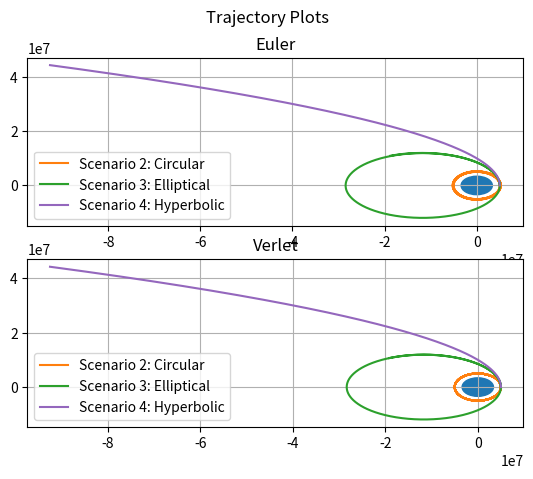

This figure's Python source:
import numpy as np
import matplotlib.pyplot as plt
from math import pow, sqrt

# mass, gravitational constant, initial position and velocity
M = 6.42e23
G = 6.67e-11
r = 3.39e6
x0 = np.array([5e6, 0, 0])
v0_sqr = G * M / np.linalg.norm(x0)
v0_2 = np.array([0, sqrt(v0_sqr), 0])
v0_3 = np.array([0, sqrt(1.7 * v0_sqr), 0])
v0_4 = np.array([0, sqrt(2 * v0_sqr), 0])

# simulation time, timestep and time
t_max = 40000
dt = 1
t_array = np.arange(-t_max, t_max, dt)


def positions(v0):
    # initialise variables for start for Euler Integration
    x_euler = x0
    v_euler = v0

    # initialise empty lists to record trajectories for Euler Integration
    x_list_euler = []
    v_list_euler = []

    for t in t_array:
        # append current state to trajectories
        x_list_euler.append(x_euler)
        v_list_euler.append(v_euler)

        # calculate new position and velocity for Euler Integration
        a_euler = - G * M / pow(np.linalg.norm(x_euler), 3) * x_euler
        x_euler = x_euler + dt * v_euler
        v_euler = v_euler + dt * a_euler

    # initialise states to record trajectories for Verlet Integration
    x_list_verlet = [x_list_euler[0]]
    v_list_verlet = [v_list_euler[0]]
    x_verlet = x_list_euler[1]
    v_verlet = v_list_euler[1]

    for t in t_array[1:]:
        # append current state to trajectories
        x_list_verlet.append(x_verlet)
        v_list_verlet.append(v_verlet)

        # calculate new position and velocity for Verlet Integration
        a_verlet = - G * M / pow(np.linalg.norm(x_verlet), 3) * x_verlet
        x_verlet = 2 * x_verlet - x_list_verlet[-2] + pow(dt, 2) * a_verlet
        v_verlet = (x_verlet - x_list_verlet[-1]) / dt

    # return trajectory lists as arrays
    return np.array(x_list_euler), np.array(x_list_verlet)


# build trajectory arrays
x_array_euler_2, x_array_verlet_2 = positions(v0_2)
x_array_euler_3, x_array_verlet_3 = positions(v0_3)
x_array_euler_4, x_array_verlet_4 = positions(v0_4)


# plot the position-time graph
fig, subplots = plt.subplots(2)
plt.suptitle('Trajectory Plots')
subplots[0].title.set_text('Euler')
subplots[1].title.set_text('Verlet')
subplots[0].plot(x_array_euler_2[:, 0], x_array_euler_2[:, 1],
                 'tab:orange', label='Scenario 2: Circular')
subplots[0].plot(x_array_euler_3[:, 0], x_array_euler_3[:, 1],
                 'tab:green', label='Scenario 3: Elliptical')
subplots[0].plot(x_array_euler_4[:, 0], x_array_euler_4[:, 1],
                 'tab:purple', label='Scenario 4: Hyperbolic')
subplots[1].plot(x_array_verlet_2[:, 0], x_array_verlet_2[:, 1],
                 'tab:orange', label='Scenario 2: Circular')
subplots[1].plot(x_array_verlet_3[:, 0], x_array_verlet_3[:, 1],
                 'tab:green', label='Scenario 3: Elliptical')
subplots[1].plot(x_array_verlet_4[:, 0], x_array_verlet_4[:, 1],
                 'tab:purple', label='Scenario 4: Hyperbolic')

for subplot in subplots:
    subplot.grid()
    subplot.legend()
    subplot.add_patch(plt.Circle((0, 0), r, color='tab:blue'))
plt.show()
